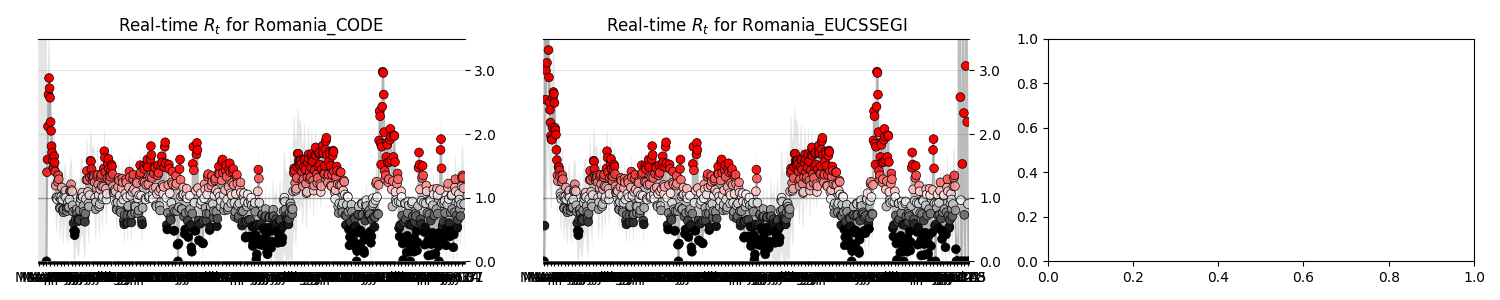

Values plotted in this chart, from the file beside it:
state, date, ML, Low_90, High_90, Low_50, High_50
Romania_CODE, 2020-03-17, 0.0, 0.0, 10.81, 0.0, 6.01
Romania_CODE, 2020-03-18, 1.4, 0.0, 2.94, 0.52, 1.89
Romania_CODE, 2020-03-19, 1.6, 0.24, 2.77, 0.91, 2.02
Romania_CODE, 2020-03-20, 2.12, 0.92, 3.17, 1.55, 2.48
Romania_CODE, 2020-03-21, 2.62, 1.6, 3.5, 2.16, 2.94
Romania_CODE, 2020-03-22, 2.88, 2.0, 3.64, 2.53, 3.2
Romania_CODE, 2020-03-23, 2.72, 1.94, 3.4, 2.37, 2.97
Romania_CODE, 2020-03-24, 2.57, 1.85, 3.19, 2.25, 2.8
Romania_CODE, 2020-03-25, 2.19, 1.51, 2.77, 1.87, 2.39
Romania_CODE, 2020-03-26, 2.05, 1.39, 2.6, 1.73, 2.23
Romania_CODE, 2020-03-27, 1.81, 1.18, 2.35, 1.53, 2.01
Romania_CODE, 2020-03-28, 1.71, 1.13, 2.26, 1.41, 1.88
Romania_CODE, 2020-03-29, 1.58, 0.98, 2.09, 1.29, 1.75
Romania_CODE, 2020-03-30, 1.47, 0.88, 1.97, 1.19, 1.64
Romania_CODE, 2020-03-31, 1.47, 0.93, 1.99, 1.2, 1.64
Romania_CODE, 2020-04-01, 1.65, 1.11, 2.14, 1.37, 1.8
Romania_CODE, 2020-04-02, 1.55, 1.02, 2.02, 1.31, 1.72
Romania_CODE, 2020-04-03, 1.41, 0.88, 1.86, 1.19, 1.59
Romania_CODE, 2020-04-04, 1.19, 0.68, 1.65, 0.95, 1.35
Romania_CODE, 2020-04-05, 1.0, 0.47, 1.45, 0.78, 1.18
Romania_CODE, 2020-04-06, 1.0, 0.49, 1.47, 0.73, 1.14
Romania_CODE, 2020-04-07, 0.97, 0.43, 1.42, 0.71, 1.12
Romania_CODE, 2020-04-08, 1.25, 0.72, 1.7, 1.02, 1.42
Romania_CODE, 2020-04-09, 1.35, 0.85, 1.8, 1.13, 1.52
Romania_CODE, 2020-04-10, 1.29, 0.8, 1.73, 1.03, 1.42
Romania_CODE, 2020-04-11, 1.01, 0.52, 1.45, 0.75, 1.14
Romania_CODE, 2020-04-12, 0.84, 0.35, 1.29, 0.6, 0.99
Romania_CODE, 2020-04-13, 0.83, 0.31, 1.27, 0.57, 0.97
Romania_CODE, 2020-04-14, 0.98, 0.48, 1.44, 0.72, 1.12
Romania_CODE, 2020-04-15, 1.02, 0.51, 1.47, 0.76, 1.16
Romania_CODE, 2020-04-16, 1.16, 0.65, 1.6, 0.93, 1.32
Romania_CODE, 2020-04-17, 0.97, 0.45, 1.4, 0.73, 1.12
Romania_CODE, 2020-04-18, 0.81, 0.31, 1.26, 0.54, 0.94
Romania_CODE, 2020-04-19, 0.77, 0.27, 1.23, 0.53, 0.93
Romania_CODE, 2020-04-20, 0.81, 0.28, 1.26, 0.54, 0.95
Romania_CODE, 2020-04-21, 1.04, 0.5, 1.49, 0.78, 1.19
Romania_CODE, 2020-04-22, 1.09, 0.58, 1.55, 0.85, 1.25
Romania_CODE, 2020-04-23, 1.11, 0.62, 1.58, 0.85, 1.25
Romania_CODE, 2020-04-24, 1.0, 0.5, 1.46, 0.75, 1.15
Romania_CODE, 2020-04-25, 0.83, 0.3, 1.27, 0.59, 0.99
Romania_CODE, 2020-04-26, 0.79, 0.27, 1.25, 0.53, 0.94
Romania_CODE, 2020-04-27, 0.84, 0.32, 1.31, 0.6, 1.01
Romania_CODE, 2020-04-28, 0.93, 0.39, 1.39, 0.7, 1.11
Romania_CODE, 2020-04-29, 0.85, 0.31, 1.31, 0.63, 1.04
Romania_CODE, 2020-04-30, 0.85, 0.3, 1.31, 0.58, 1.0
Romania_CODE, 2020-05-01, 0.97, 0.41, 1.43, 0.71, 1.13
Romania_CODE, 2020-05-02, 1.1, 0.56, 1.57, 0.83, 1.25
Romania_CODE, 2020-05-03, 1.11, 0.56, 1.56, 0.86, 1.27
Romania_CODE, 2020-05-04, 1.21, 0.67, 1.66, 0.94, 1.35
Romania_CODE, 2020-05-05, 1.12, 0.59, 1.57, 0.89, 1.29
Romania_CODE, 2020-05-06, 1.1, 0.59, 1.56, 0.86, 1.26
Romania_CODE, 2020-05-07, 0.88, 0.34, 1.32, 0.65, 1.05
Romania_CODE, 2020-05-08, 0.78, 0.27, 1.25, 0.52, 0.93
Romania_CODE, 2020-05-09, 0.6, 0.07, 1.03, 0.34, 0.75
Romania_CODE, 2020-05-10, 0.48, 0.0, 0.9, 0.24, 0.64
Romania_CODE, 2020-05-11, 0.41, 0.0, 0.85, 0.15, 0.54
Romania_CODE, 2020-05-12, 0.47, 0.0, 0.91, 0.21, 0.62
Romania_CODE, 2020-05-13, 0.66, 0.09, 1.14, 0.37, 0.82
Romania_CODE, 2020-05-14, 0.79, 0.2, 1.3, 0.52, 0.98
Romania_CODE, 2020-05-15, 0.82, 0.24, 1.35, 0.52, 0.99
... 1,614 more rows
